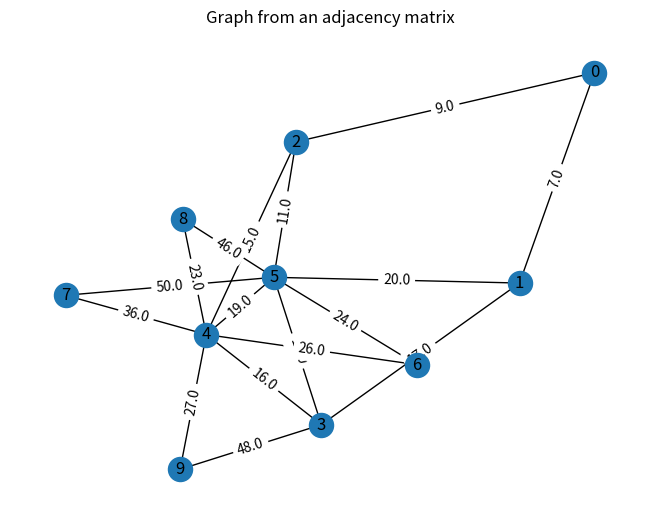

Write the Python code that produced this figure.
import random
import numpy as np
import networkx as nx
import matplotlib.pyplot as plt


# la classe Network permet de créer un réseau de n noeuds
# elle prend en paramètre n, t1_range, t2_range, t3_range
# n est le nombre de noeuds
# t1_range est le noeud de fin (non inclus) du tier 1
# t2_range est le noeud de fin (non inclus) du tier 2
# t3_range est le noeud de fin (non inclus) du tier 3
class Network:
    def __init__(self, n, t1_range, t2_range, t3_range):
        self.n = n
        self.t1_range = t1_range
        self.t2_range = t2_range
        self.t3_range = t3_range
        self.matrix = np.full((n, n), float('inf'))
        self.build_network()
        self.distances, self.routing_table = self.floyd_warshall()

    # la fonction dfs_recursive permet de parcourir le graphe en profondeur
    def dfs_recursive(self, node, visited, cpt):
        visited[node] = True
        cpt += 1
        for i in range(self.n):
            if self.matrix[node][i] != float('inf') and not visited[i]:
                cpt = self.dfs_recursive(i, visited, cpt)
        return cpt

    # la fonction is_connex permet de vérifier si le graphe est connexe
    # grace à la fonction dfs_recursive (parcours en profondeur)
    # si le nombre de noeuds visités est égal au nombre de noeuds du graphe alors le graphe est connexe
    def is_connex(self):
        node = 0
        visited = [False] * self.n
        cpt = 0
        return self.dfs_recursive(node, visited, cpt) == self.n

    # la fonction count_links permet de compter le degré d'un sommet
    def count_links(self, line, starting_column=0):
        cpt = 0
        for i in range(starting_column, self.n):
            if self.matrix[line][i] != float('inf'):
                cpt += 1
        return cpt

    # la fonction change_tier1 permet de lier les noeuds du tier 1 entre eux
    # elle remplit la matrice avec les distances entre les nœuds correspondants
    def change_tier1(self, x):
        for y in range(x + 1, self.t1_range):
            if random.random() < 0.75:
                link_value = random.randint(5, 10)
                self.matrix[y][x] = link_value
                self.matrix[x][y] = link_value

    # fonction qui permet de lier les noeuds du tier 2 au backbone
    def change_tier2_to_backbone(self, x):
        backbone_nodes = random.sample(range(self.t1_range), random.randint(1, 2))
        for y in backbone_nodes:
            link_value = random.randint(10, 20)
            self.matrix[x][y] = link_value
            self.matrix[y][x] = link_value

    # la fonction change_tier2 permet de lier les noeuds du tier 2 entre eux
    # elle fait en sorte que les degrés des sommets soient considérés comme valide (soit 2 soit 3) 
    def change_tier2(self):
        # on initialise une matrice de tous les degrés des noeuds
        degree_list = [[i, 0] for i in range(self.t1_range, self.t2_range)]
        random.shuffle(degree_list)
        while True:
            # tant que le premier élement n'est pas de degré 2 ou plus
            if degree_list[0][1] >= 2:
                break
            else:
                for i in range(1, len(degree_list)):
                    if self.matrix[degree_list[i][0]][degree_list[0][0]] == float('inf'):
                        # on update la matrice
                        rd_nbr = random.randint(10, 20)
                        self.matrix[degree_list[i][0]][degree_list[0][0]] = rd_nbr
                        self.matrix[degree_list[0][0]][degree_list[i][0]] = rd_nbr
                        # et on update les degrés 
                        degree_list[0][1] += 1
                        degree_list[i][1] += 1
                        break
            
            # on trie la liste afin de voir si le degré minimal est au moins 2
            degree_list = sorted(degree_list, key=lambda x: x[1])

    # la fonction change_tier3 permet de lier les noeuds du tier 3 entre eux
    def change_tier3(self):
        for x in range(self.t2_range, self.t3_range):
            t2_nodes = random.sample(range(self.t1_range, self.t2_range), 2)
            for y in t2_nodes:
                link_value = random.randint(20, 50)
                self.matrix[x][y] = link_value
                self.matrix[y][x] = link_value

    # la fonction build_network utilise les fonctions implémentées au dessus afin de construire le réseau integralement
    def build_network(self):
        for x in range(self.t1_range):
            self.change_tier1(x)
        for x in range(self.t1_range, self.t2_range):
            self.change_tier2_to_backbone(x)
        self.change_tier2()
        self.change_tier3()

    # la fonction floyd_warshall permet de construire la table de routage grace à l'algorithme de floyd-warshall
    def floyd_warshall(self):
        # on crée une copie de la matrice
        dist = [[self.matrix[i][j] for j in range(self.n)] for i in range(self.n)]

        # on crée une table de routage en remplacant les float inf par -1
        routing_table = [[j if self.matrix[i][j] != float('inf') else -1 for j in range(self.n)] for i in range(self.n)]
        for i in range(self.n):
            # la diagonale contiendra des zéros car la distance entre un noeud et lui même est 0
            dist[i][i] = 0
            # dans la diagonale de la table de routage contiendra la valeur de sa colonne/ligne
            routing_table[i][i] = i

        # on utilise l'algorithme de floyd-warshall pour construire la table de routage
        # on cherche le plus court chemin de chaque noeud vers tous les noeuds 
        for k in range(self.n):
            for i in range(self.n):
                for j in range(self.n):
                    if dist[i][k] + dist[k][j] < dist[i][j]:
                        dist[i][j] = dist[i][k] + dist[k][j]
                        routing_table[i][j] = routing_table[i][k]

        return dist, routing_table


    # la fonction get_full_path utilise la table de routage pour determiner le plus court chemin entre les noeuds start et end
    def get_full_path(self, start, end):
        if self.routing_table[start][end] == -1:
            return []
        path = [start]
        current = start

        while current != end:
            next_hop = self.routing_table[current][end]
            if next_hop == -1:
                return []
            path.append(next_hop)
            current = next_hop

        return path

    # cette fonction permet de visualiser le graphe grace à networkx et matplotlib
    def show_graph(self):
        g = nx.Graph()
        for i in range(self.n):
            for j in range(i + 1, self.n):
                weight = self.matrix[i][j]
                if weight != float('inf'):
                    g.add_edge(i, j, weight=weight)
        pos = nx.spring_layout(g)
        nx.draw(g, pos, with_labels=True)
        edge_labels = nx.get_edge_attributes(g, 'weight')
        nx.draw_networkx_edge_labels(g, pos, edge_labels=edge_labels)
        plt.title('Graph from an adjacency matrix')
        plt.show()


if __name__ == '__main__':
    a = Network(10, 3, 6, 10)
    print(a.matrix)
    print(a.distances)
    print(a.get_full_path(0, 9))
    a.show_graph()
